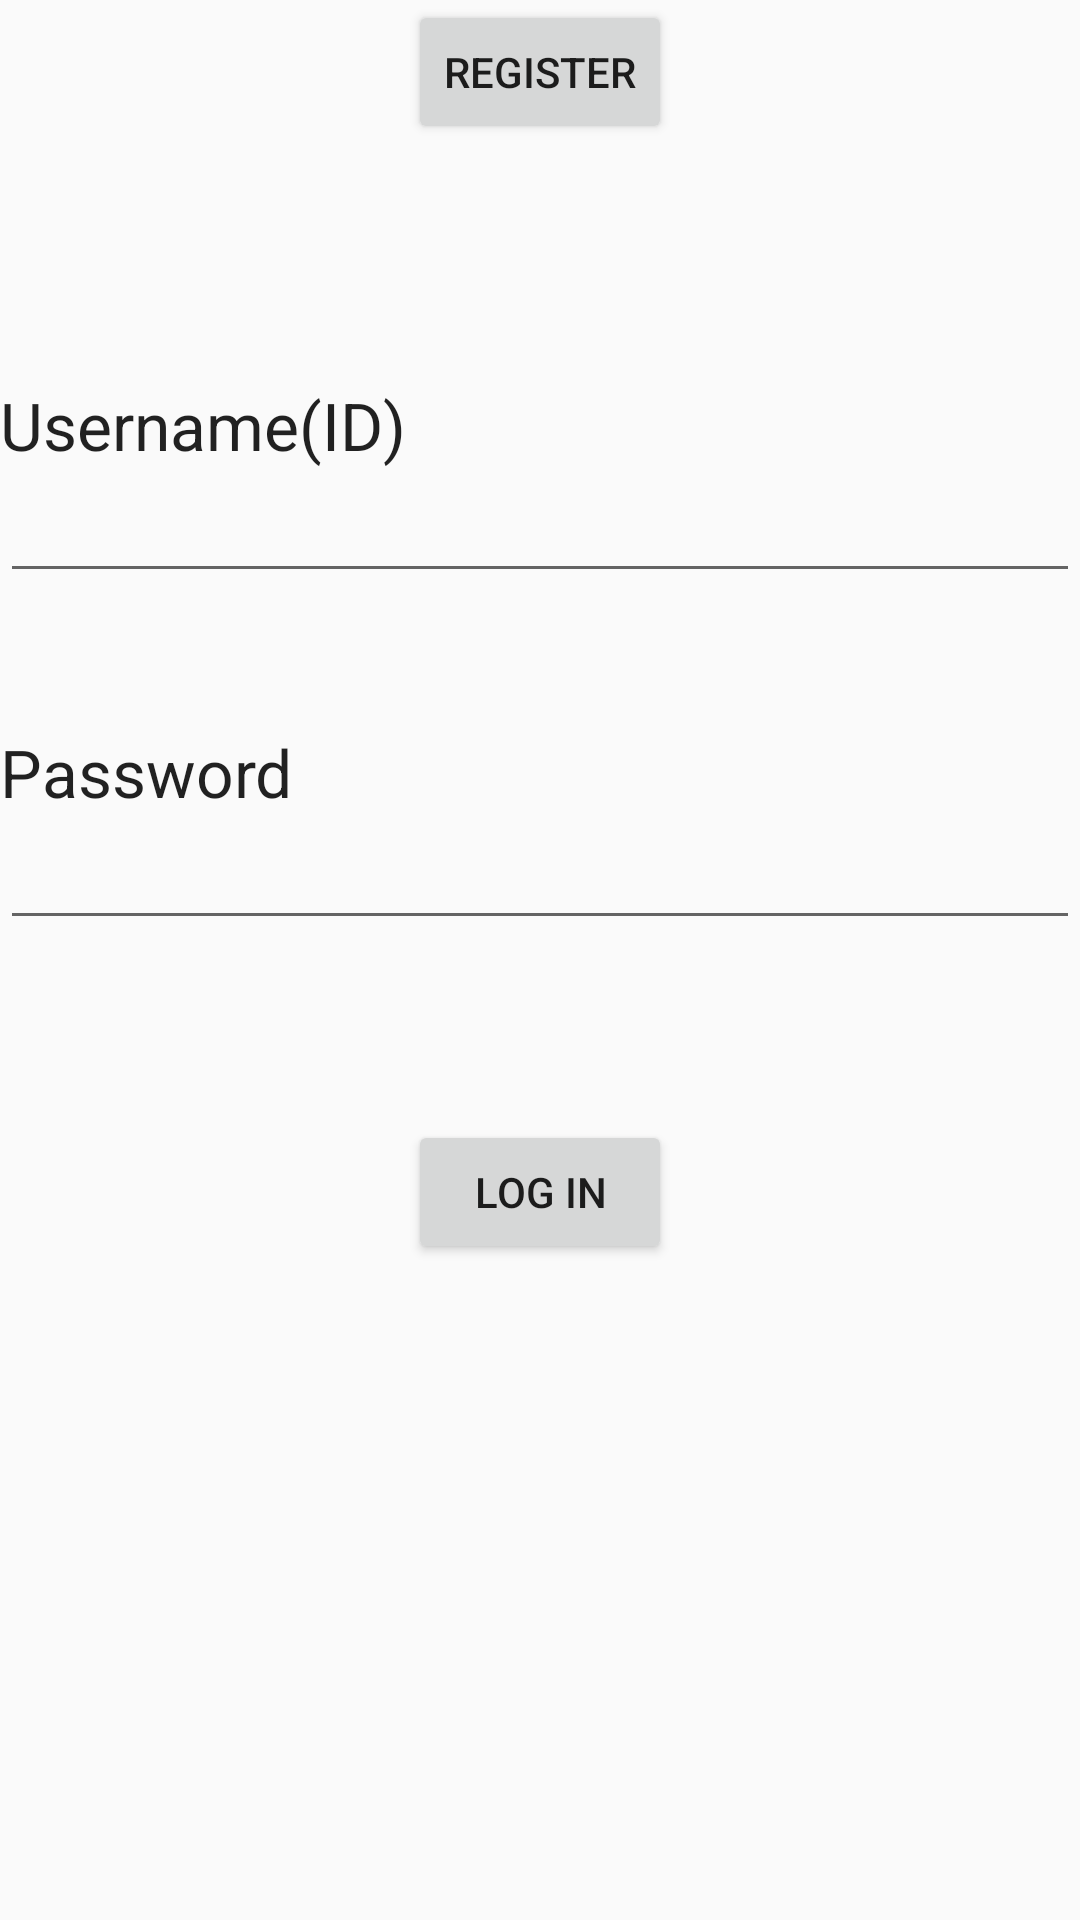

Here is an Android app screen rendered from its layout file. Give the layout XML and the strings, colors and styles it references.
<!-- AndroidManifest.xml: application theme AppTheme -->
<!-- res/layout/student_login.xml -->
<?xml version="1.0" encoding="utf-8"?>
<RelativeLayout xmlns:android="http://schemas.android.com/apk/res/android"
    android:layout_width="match_parent" android:layout_height="match_parent">

    <TextView
        android:layout_width="wrap_content"
        android:layout_height="wrap_content"
        android:textAppearance="?android:attr/textAppearanceLarge"
        android:text="Username(ID)"
        android:id="@+id/textView"
        android:layout_alignParentTop="true"
        android:layout_alignParentLeft="true"
        android:layout_alignParentStart="true"
        android:layout_marginTop="127dp" />

    <EditText
        android:layout_width="fill_parent"
        android:layout_height="wrap_content"
        android:id="@+id/TFuname"
        android:layout_below="@+id/textView"
        android:layout_alignParentLeft="true"
        android:layout_alignParentStart="true" />

    <TextView
        android:layout_width="wrap_content"
        android:layout_height="wrap_content"
        android:textAppearance="?android:attr/textAppearanceLarge"
        android:text="Password"
        android:id="@+id/textView2"
        android:layout_below="@+id/TFuname"
        android:layout_alignParentLeft="true"
        android:layout_alignParentStart="true"
        android:layout_marginTop="45dp" />

    <EditText
        android:layout_width="fill_parent"
        android:layout_height="wrap_content"
        android:inputType="textPassword"
        android:ems="10"
        android:id="@+id/TFpass1"
        android:layout_below="@+id/textView2"
        android:layout_alignParentLeft="true"
        android:layout_alignParentStart="true" />

    <Button
        android:layout_width="wrap_content"
        android:layout_height="wrap_content"
        android:text="@string/Blogin"
        android:id="@+id/Bstudentlogin"
        android:layout_marginTop="60dp"
        android:layout_below="@+id/TFpass1"
        android:layout_centerHorizontal="true"
        android:onClick="onBstudentloginClick" />

    <Button
        android:layout_width="wrap_content"
        android:layout_height="wrap_content"
        android:text="@string/Bregister"
        android:id="@+id/Bstudentregistration"
        android:layout_below="@+id/Blogin"
        android:layout_centerHorizontal="true"
        android:onClick="onBstudentregistrationClick" />

</RelativeLayout>
<!-- resources referenced by this layout -->
<resources>
  <string name="Blogin">Log In</string>
  <string name="Bregister">Register</string>
  <style name="AppTheme" parent="android:Theme.Material.Light.DarkActionBar">
          
      </style>
</resources>
